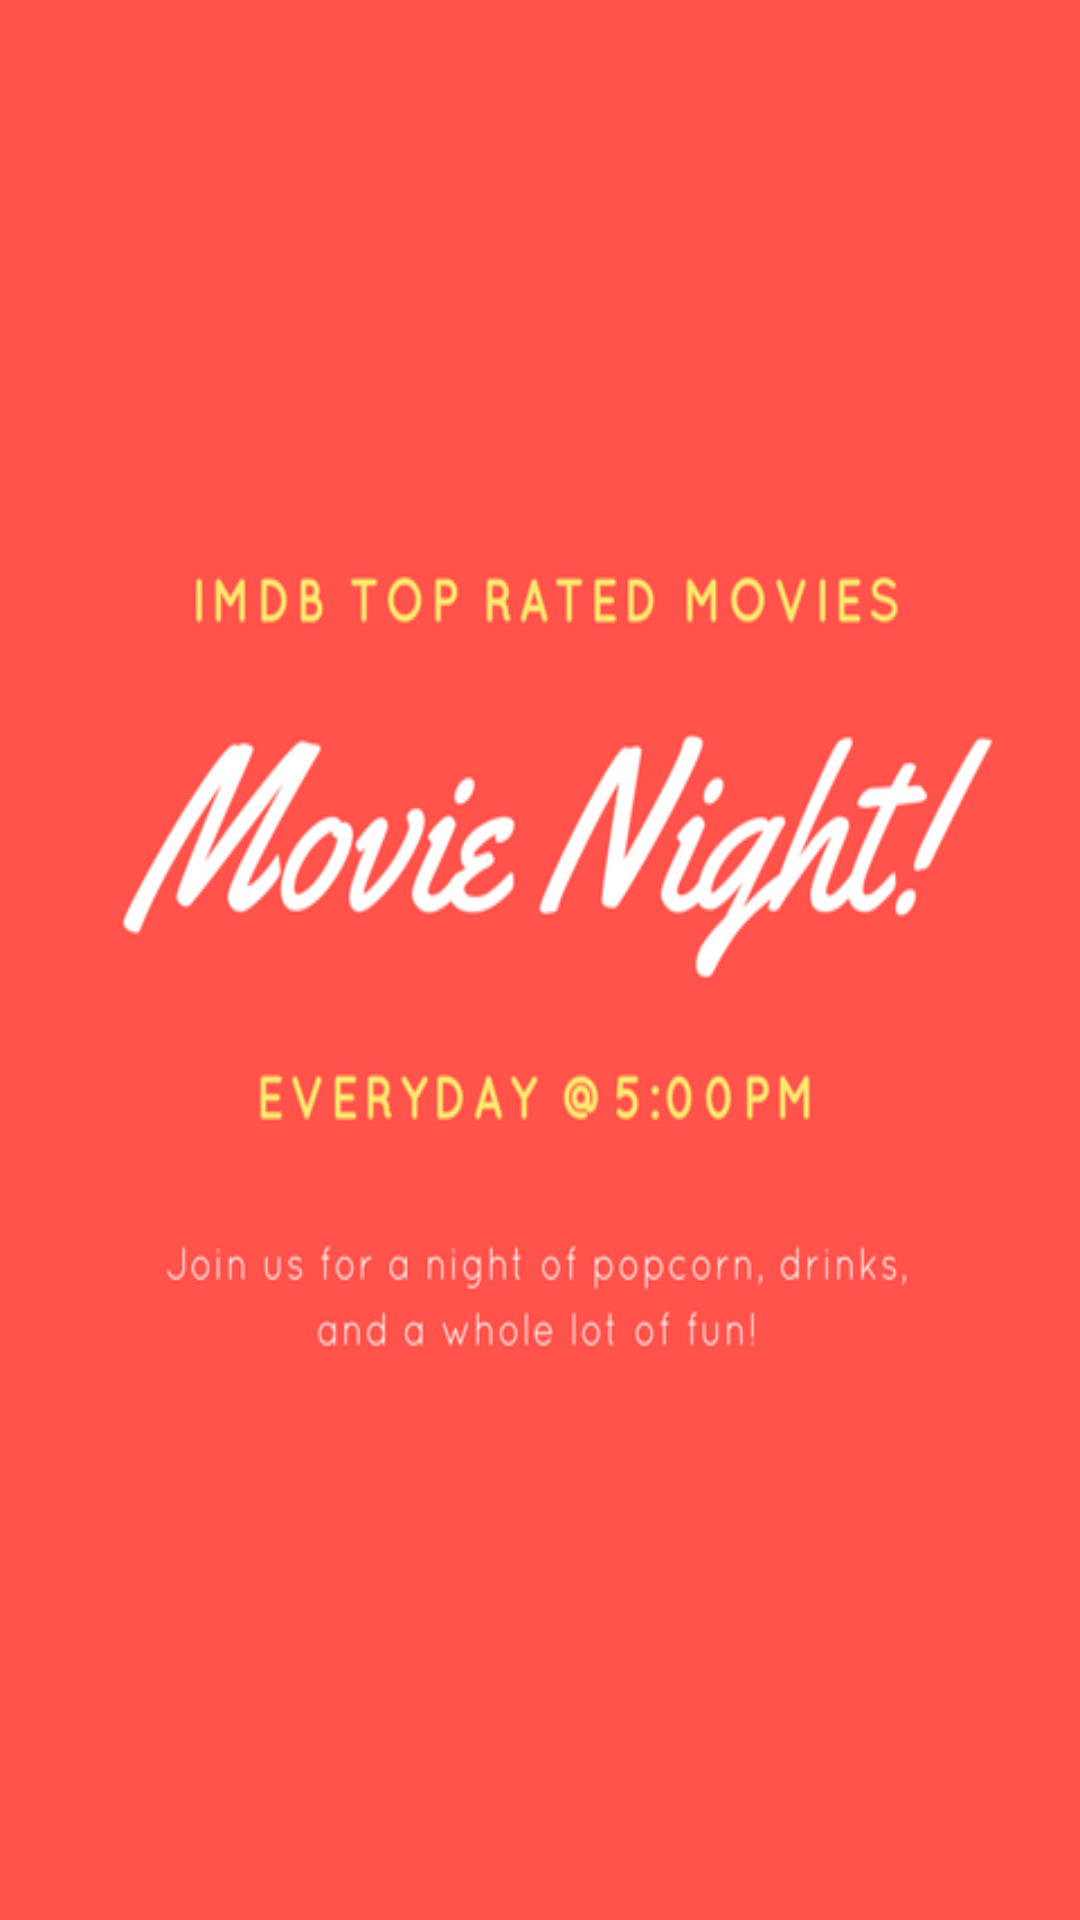

The Android layout XML behind this screen, and the referenced resources:
<!-- AndroidManifest.xml: application theme MyMaterialTheme.SplashScreen -->
<!-- res/layout/fragment_imdb_list.xml -->
<?xml version="1.0" encoding="utf-8"?>
<RelativeLayout xmlns:android="http://schemas.android.com/apk/res/android"
    android:orientation="vertical" android:layout_width="match_parent"
    android:layout_height="match_parent">

    <android.support.v7.widget.RecyclerView
        android:id="@+id/recyclerView"
        android:layout_margin="8dp"
        android:layout_width="match_parent"
        android:layout_height="wrap_content">
    </android.support.v7.widget.RecyclerView>

</RelativeLayout>
<!-- resources referenced by this layout -->
<resources>
  <style name="MyMaterialTheme.SplashScreen" parent="MyMaterialTheme">
          <item name="android:windowBackground">@drawable/splashscreen_v</item>
      </style>
  <style name="MyMaterialTheme" parent="MyMaterialTheme.Base">
          <item name="android:windowNoTitle">true</item>
          <item name="android:windowActionBar">false</item>
          <item name="android:windowContentOverlay">@null</item>
          <item name="android:windowIsTranslucent">true</item>
      </style>
  <!-- drawable splashscreen_v: png bitmap (drawable, 49654 bytes) -->
  <style name="MyMaterialTheme.Base" parent="Theme.AppCompat.Light.DarkActionBar">
          <item name="windowNoTitle">true</item>
          <item name="windowActionBar">false</item>
          <item name="colorPrimary">@color/colorPrimary</item>
          <item name="colorPrimaryDark">@color/colorPrimary</item>
          <item name="colorAccent">@color/colorPrimary</item>
      </style>
  <!-- not gathered from this repository: default colours our renderer supplied (Android Studio template values) -->
  <color name="colorPrimary">#FF6200EE</color>
</resources>
